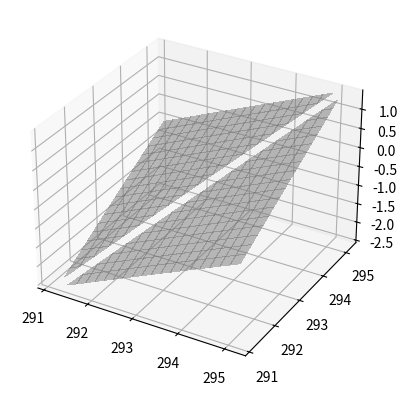

Here is the Python script that generated this plot:
'''
Created on Jul 5, 2013

@author: schernikov
'''

from mpl_toolkits.mplot3d import Axes3D
import matplotlib.pyplot as plt, numpy

def main():
    Axes3D.__doc__
    linearize()

def linearize():
    delta = 2
    zero = 273.15+20
    T = numpy.linspace(zero-delta, zero+delta, 20)
    T1, T2 = numpy.meshgrid(T, T)
    fig = plt.figure()
    ax = fig.add_subplot(111, projection='3d')
    Z4 = numpy.power(T1, 4)-numpy.power(T2, 4)
    z = numpy.power(zero+1, 4)-numpy.power(zero, 4)
    Z1 = (T1-T2)*z
    Z = (Z4-Z1)/Z4*100
    #ax.plot3D(X, Y, Z, linestyle='', markersize=1, marker='.', color='grey', alpha=0.6)
    #ax.plot3D(T1, T2, Z, '-', color='grey', )
    #ax.plot_surface(T1, T2, Z4, linewidth=0, antialiased=False, alpha=0.5, color='red')
    #ax.plot_surface(T1, T2, Z1, linewidth=0, antialiased=False, alpha=0.5, color='green')
    #ax.plot_surface(T1, T2, Z4, linewidth=0, antialiased=False, alpha=0.5, color='grey')
    ax.plot_surface(T1, T2, Z, linewidth=0, antialiased=False, alpha=0.5, color='grey')
    #ax.plot3D(T1.flatten(), T2.flatten(), Z1.flatten(), '.', color='red', linestyle='', markersize=1, marker='.')
    plt.show()

if __name__ == '__main__':
    main()